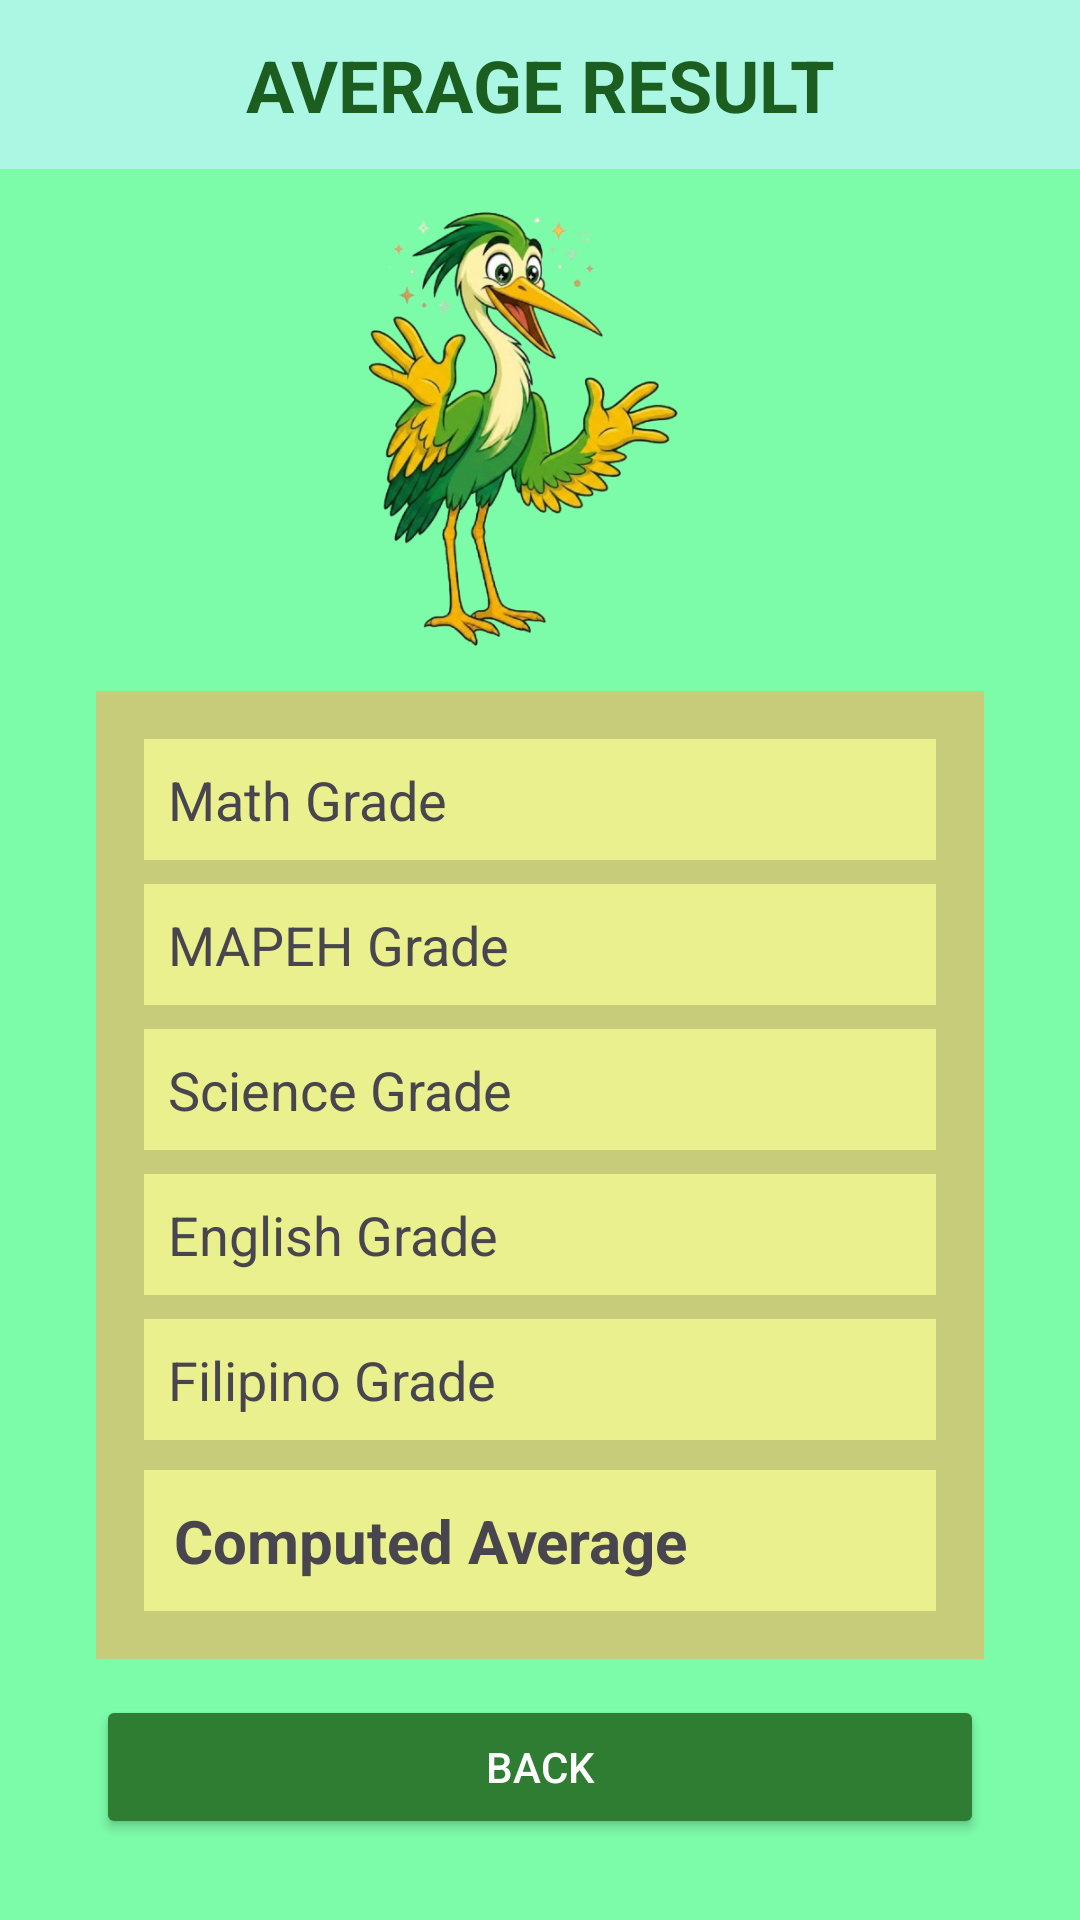

Layout XML and referenced resources for this Android screen:
<!-- AndroidManifest.xml: application theme Theme.ComputeAverageandManageContacts -->
<!-- res/layout/activity_average_result.xml -->
<?xml version="1.0" encoding="utf-8"?>
<androidx.constraintlayout.widget.ConstraintLayout
    xmlns:android="http://schemas.android.com/apk/res/android"
    xmlns:app="http://schemas.android.com/apk/res-auto"
    xmlns:tools="http://schemas.android.com/tools"
    android:id="@+id/main"
    android:layout_width="match_parent"
    android:layout_height="match_parent"
    android:background="#7cfca9"
    tools:context=".AverageResult">

    <TextView
        android:id="@+id/tvHeader"
        android:layout_width="0dp"
        android:layout_height="wrap_content"
        android:text="AVERAGE RESULT"
        android:textSize="24sp"
        android:textStyle="bold"
        android:textColor="#1B5E20"
        android:background="#abf7e4"
        android:gravity="center"
        android:padding="12dp"
        app:layout_constraintTop_toTopOf="parent"
        app:layout_constraintStart_toStartOf="parent"
        app:layout_constraintEnd_toEndOf="parent"/>

    <ImageView
        android:id="@+id/imgHeron"
        android:layout_width="150dp"
        android:layout_height="150dp"
        android:layout_marginTop="12dp"
        android:src="@drawable/amazed"
        app:layout_constraintTop_toBottomOf="@id/tvHeader"
        app:layout_constraintStart_toStartOf="parent"
        app:layout_constraintEnd_toEndOf="parent"/>

    <LinearLayout
        android:id="@+id/resultContainer"
        android:layout_width="0dp"
        android:layout_height="wrap_content"
        android:orientation="vertical"
        android:layout_marginTop="12dp"
        android:layout_marginHorizontal="32dp"
        android:background="#c6cc7a"
        android:padding="16dp"
        app:layout_constraintTop_toBottomOf="@id/imgHeron"
        app:layout_constraintStart_toStartOf="parent"
        app:layout_constraintEnd_toEndOf="parent">

        

        <TextView
            android:id="@+id/tvMathGrade"
            android:layout_width="match_parent"
            android:layout_height="wrap_content"
            android:text="Math Grade"
            android:textSize="18sp"
            android:padding="8dp"
            android:background="#e9f08d"
            android:layout_marginBottom="8dp"/>

        <TextView
            android:id="@+id/tvMAPEHGrade"
            android:layout_width="match_parent"
            android:layout_height="wrap_content"
            android:text="MAPEH Grade"
            android:textSize="18sp"
            android:padding="8dp"
            android:background="#e9f08d"
            android:layout_marginBottom="8dp"/>

        <TextView
            android:id="@+id/tvScienceGrade"
            android:layout_width="match_parent"
            android:layout_height="wrap_content"
            android:text="Science Grade"
            android:textSize="18sp"
            android:padding="8dp"
            android:background="#e9f08d"
            android:layout_marginBottom="8dp"/>

        <TextView
            android:id="@+id/tvEnglishGrade"
            android:layout_width="match_parent"
            android:layout_height="wrap_content"
            android:text="English Grade"
            android:textSize="18sp"
            android:padding="8dp"
            android:background="#e9f08d"
            android:layout_marginBottom="8dp"/>

        <TextView
            android:id="@+id/tvFilipinoGrade"
            android:layout_width="match_parent"
            android:layout_height="wrap_content"
            android:text="Filipino Grade"
            android:textSize="18sp"
            android:padding="8dp"
            android:background="#e9f08d"
            android:layout_marginBottom="10dp"/>

        <TextView
            android:id="@+id/tvComputedAverage"
            android:layout_width="match_parent"
            android:layout_height="wrap_content"
            android:text="Computed Average"
            android:textSize="20sp"
            android:textStyle="bold"
            android:padding="10dp"
            android:background="#e9f08d"/>
    </LinearLayout>

    <Button
        android:id="@+id/btnBack"
        android:layout_width="0dp"
        android:layout_height="wrap_content"
        android:text="BACK"
        android:textColor="#FFFFFF"
        android:backgroundTint="#2E7D32"
        android:layout_marginTop="12dp"
        android:layout_marginHorizontal="32dp"
        app:layout_constraintTop_toBottomOf="@id/resultContainer"
        app:layout_constraintStart_toStartOf="parent"
        app:layout_constraintEnd_toEndOf="parent"/>

</androidx.constraintlayout.widget.ConstraintLayout>
<!-- resources referenced by this layout -->
<resources>
  <!-- drawable amazed: png bitmap (drawable, 203290 bytes) -->
  <style name="Theme.ComputeAverageandManageContacts" parent="Base.Theme.ComputeAverageandManageContacts" />
  <style name="Base.Theme.ComputeAverageandManageContacts" parent="Theme.Material3.DayNight.NoActionBar">
          
          
      </style>
</resources>
